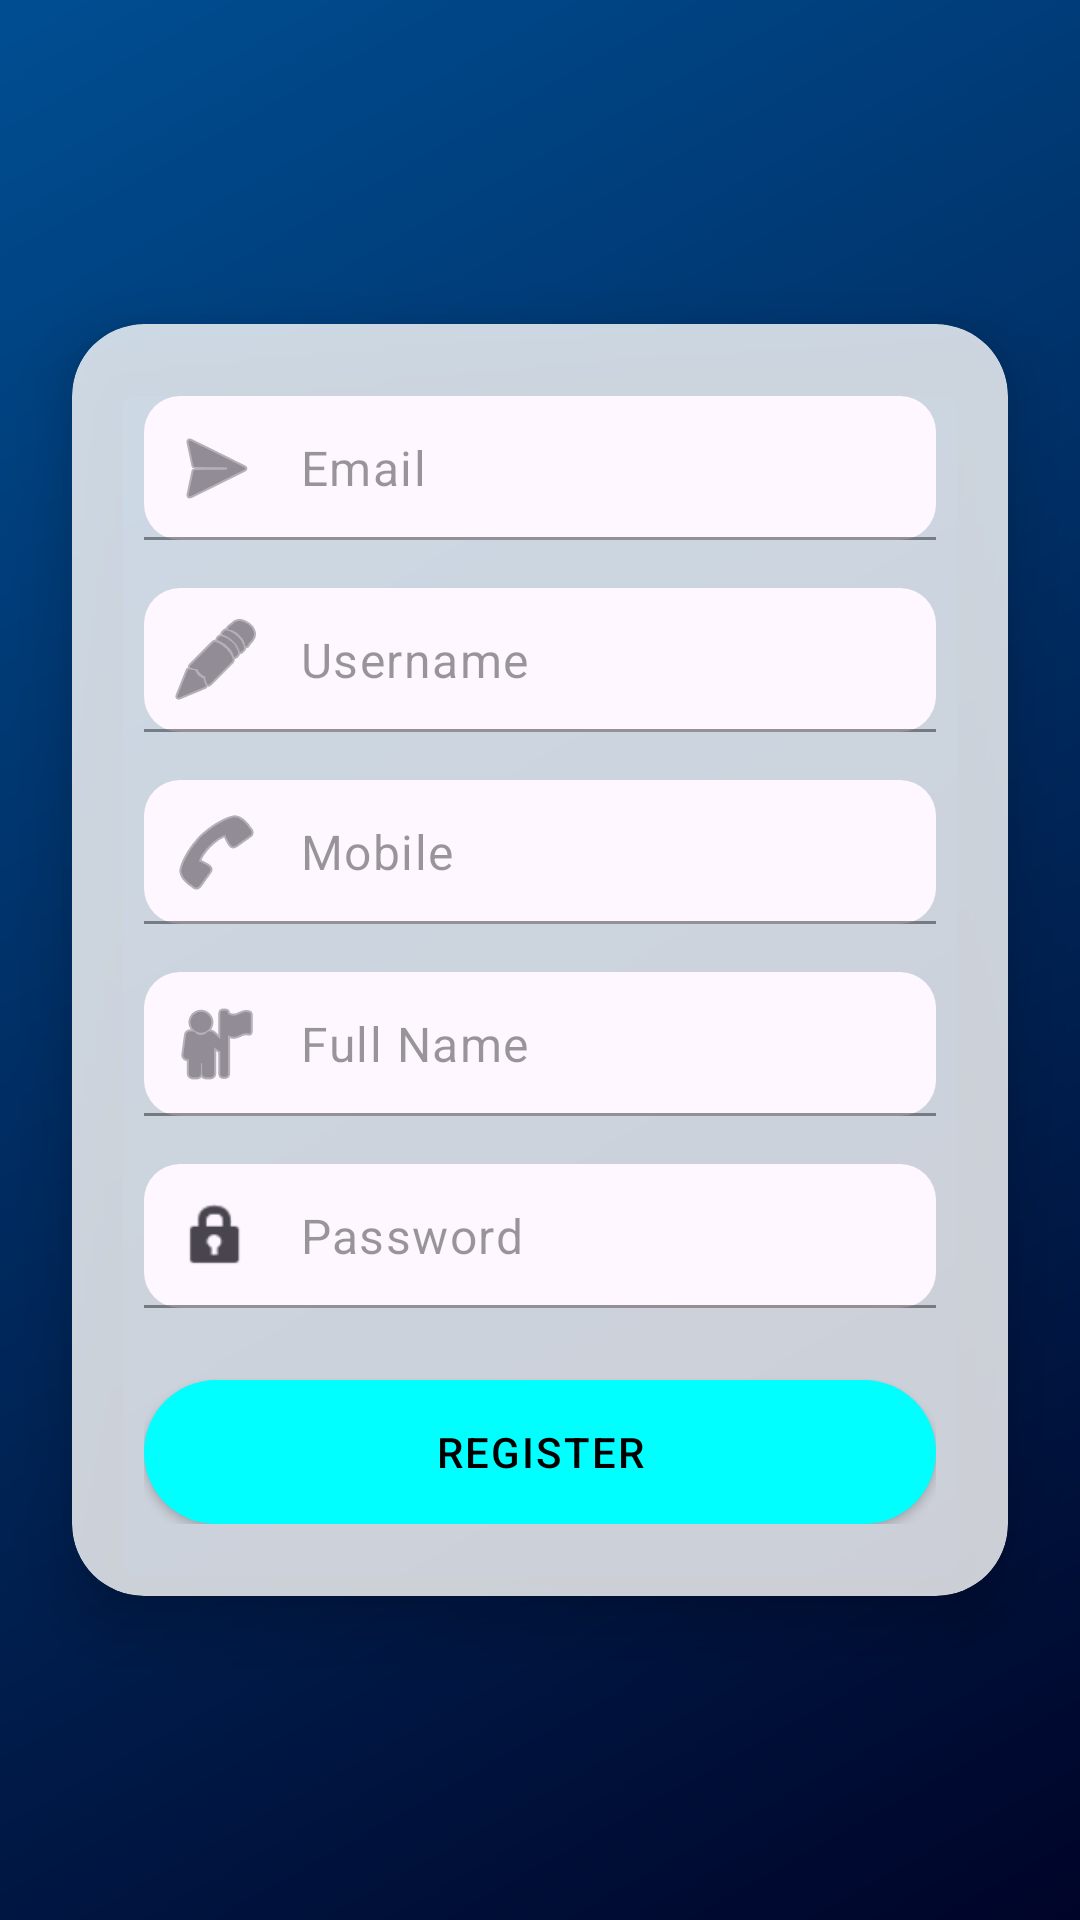

Layout XML and referenced resources for this Android screen:
<!-- AndroidManifest.xml: application theme Theme.BookMyPlay -->
<!-- res/layout/activity_register.xml -->
<?xml version="1.0" encoding="utf-8"?>
<androidx.constraintlayout.widget.ConstraintLayout
    xmlns:android="http://schemas.android.com/apk/res/android"
    xmlns:app="http://schemas.android.com/apk/res-auto"
    xmlns:tools="http://schemas.android.com/tools"
    android:id="@+id/main"
    android:layout_width="match_parent"
    android:layout_height="match_parent"
    android:background="@drawable/bg_gradient"
    tools:context="com.praveen.bookmyplay.screens.RegisterActivity">

    
    <androidx.cardview.widget.CardView
        android:id="@+id/register_card"
        android:layout_width="0dp"
        android:layout_height="wrap_content"
        android:layout_margin="24dp"
        app:cardElevation="12dp"
        app:cardCornerRadius="24dp"
        app:cardBackgroundColor="#CCFFFFFF"
        app:layout_constraintTop_toTopOf="parent"
        app:layout_constraintBottom_toBottomOf="parent"
        app:layout_constraintStart_toStartOf="parent"
        app:layout_constraintEnd_toEndOf="parent">

        <LinearLayout
            android:layout_width="match_parent"
            android:layout_height="wrap_content"
            android:orientation="vertical"
            android:padding="24dp">

            
            <com.google.android.material.textfield.TextInputLayout
                android:layout_width="match_parent"
                android:layout_height="wrap_content"
                app:hintEnabled="false"
            app:startIconDrawable="@android:drawable/ic_menu_send"
            app:boxBackgroundMode="filled"
            app:boxCornerRadiusTopStart="12dp"
            app:boxCornerRadiusTopEnd="12dp"
            app:boxCornerRadiusBottomStart="12dp"
            app:boxCornerRadiusBottomEnd="12dp"
            app:boxStrokeColor="#00FFFF"
            android:layout_marginBottom="16dp">

            <com.google.android.material.textfield.TextInputEditText
                android:id="@+id/editTextEmail"
                android:layout_width="match_parent"
                android:layout_height="48dp"
                android:inputType="textEmailAddress"
                android:textColor="#000000"
                android:textColorHint="#66000000"
                android:hint="Email"
                android:padding="12dp" />
        </com.google.android.material.textfield.TextInputLayout>

        
        <com.google.android.material.textfield.TextInputLayout
            android:layout_width="match_parent"
            android:layout_height="wrap_content"
            app:hintEnabled="false"
            app:startIconDrawable="@android:drawable/ic_menu_edit"
            app:boxBackgroundMode="filled"
            app:boxCornerRadiusTopStart="12dp"
            app:boxCornerRadiusTopEnd="12dp"
            app:boxCornerRadiusBottomStart="12dp"
            app:boxCornerRadiusBottomEnd="12dp"
            app:boxStrokeColor="#00FFFF"
            android:layout_marginBottom="16dp">

            <com.google.android.material.textfield.TextInputEditText
                android:id="@+id/editTextUsername"
                android:layout_width="match_parent"
                android:layout_height="48dp"
                android:inputType="textPersonName"
                android:textColor="#000000"
                android:textColorHint="#66000000"
                android:hint="Username"
                android:padding="12dp" />
        </com.google.android.material.textfield.TextInputLayout>

        
        <com.google.android.material.textfield.TextInputLayout
            android:layout_width="match_parent"
            android:layout_height="wrap_content"
            app:hintEnabled="false"
            app:startIconDrawable="@android:drawable/ic_menu_call"
            app:boxBackgroundMode="filled"
            app:boxCornerRadiusTopStart="12dp"
            app:boxCornerRadiusTopEnd="12dp"
            app:boxCornerRadiusBottomStart="12dp"
            app:boxCornerRadiusBottomEnd="12dp"
            app:boxStrokeColor="#00FFFF"
            android:layout_marginBottom="16dp">

            <com.google.android.material.textfield.TextInputEditText
                android:id="@+id/editTextMobile"
                android:layout_width="match_parent"
                android:layout_height="48dp"
                android:inputType="phone"
                android:textColor="#000000"
                android:textColorHint="#66000000"
                android:hint="Mobile"
                android:padding="12dp" />
        </com.google.android.material.textfield.TextInputLayout>

        
        <com.google.android.material.textfield.TextInputLayout
            android:layout_width="match_parent"
            android:layout_height="wrap_content"
            app:hintEnabled="false"
            app:startIconDrawable="@android:drawable/ic_menu_myplaces"
            app:boxBackgroundMode="filled"
            app:boxCornerRadiusTopStart="12dp"
            app:boxCornerRadiusTopEnd="12dp"
            app:boxCornerRadiusBottomStart="12dp"
            app:boxCornerRadiusBottomEnd="12dp"
            app:boxStrokeColor="#00FFFF"
            android:layout_marginBottom="16dp">

            <com.google.android.material.textfield.TextInputEditText
                android:id="@+id/editTextFullName"
                android:layout_width="match_parent"
                android:layout_height="48dp"
                android:inputType="textPersonName"
                android:textColor="#000000"
                android:textColorHint="#66000000"
                android:hint="Full Name"
                android:padding="12dp" />
        </com.google.android.material.textfield.TextInputLayout>

        
        <com.google.android.material.textfield.TextInputLayout
            android:layout_width="match_parent"
            android:layout_height="wrap_content"
            app:hintEnabled="false"
            android:layout_marginBottom="16dp"
            app:startIconDrawable="@android:drawable/ic_lock_idle_lock"
            app:boxBackgroundMode="filled"
            app:boxCornerRadiusTopStart="12dp"
            app:boxCornerRadiusTopEnd="12dp"
            app:boxCornerRadiusBottomStart="12dp"
            app:boxCornerRadiusBottomEnd="12dp"
            app:boxStrokeColor="#00FFFF">

            <com.google.android.material.textfield.TextInputEditText
                android:id="@+id/editTextPassword"
                android:layout_width="match_parent"
                android:layout_height="48dp"
                android:inputType="textPassword"
                android:textColor="#000000"
                android:textColorHint="#66000000"
                android:hint="Password"
                android:padding="12dp" />
        </com.google.android.material.textfield.TextInputLayout>

        
        <Button
            android:id="@+id/buttonRegister"
            android:layout_width="match_parent"
            android:layout_height="48dp"
            android:text="Register"
            android:textAllCaps="true"
            android:textColor="#000000"
            android:backgroundTint="#00FFFF"
            android:fontFamily="sans-serif-medium"
            android:letterSpacing="0.05"
            android:layout_marginTop="8dp"
            android:background="@drawable/rounded_button" />

    </LinearLayout>
</androidx.cardview.widget.CardView>
    </androidx.constraintlayout.widget.ConstraintLayout>
<!-- resources referenced by this layout -->
<resources>
  <!-- drawable bg_gradient (drawable) -->
  <?xml version="1.0" encoding="utf-8"?>
  <shape xmlns:android="http://schemas.android.com/apk/res/android"
      android:shape="rectangle">
  
      <gradient
          android:angle="135"
          android:startColor="#000428"
          android:endColor="#004e92"
          android:type="linear" />
  
  </shape>
  <!-- drawable rounded_button (drawable) -->
  <?xml version="1.0" encoding="utf-8"?>
  <shape xmlns:android="http://schemas.android.com/apk/res/android" android:shape="rectangle">
      <solid android:color="#00FFFF"/>
      <corners android:radius="24dp"/>
  </shape>
  <style name="Theme.BookMyPlay" parent="Theme.MaterialComponents.DayNight.DarkActionBar">
          
          <item name="android:windowTranslucentStatus">true</item> 
          <item name="android:windowDrawsSystemBarBackgrounds">true</item>
          <item name="android:statusBarColor">@android:color/transparent</item>
  
          <item name="colorPrimary">@color/purple_500</item>
          <item name="colorPrimaryVariant">@color/purple_700</item>
          <item name="colorOnPrimary">@color/white</item>
          
          <item name="colorSecondary">@color/teal_200</item>
          <item name="colorSecondaryVariant">@color/teal_700</item>
          <item name="colorOnSecondary">@color/black</item>
          
  
          
          <item name="windowActionBar">false</item>
          <item name="windowNoTitle">true</item>
      </style>
  <!-- not gathered from this repository: default colours our renderer supplied (Android Studio template values) -->
  <color name="purple_500">#FF6200EE</color>
  <color name="purple_700">#FF3700B3</color>
  <color name="teal_200">#FF03DAC5</color>
  <color name="teal_700">#FF018786</color>
  <color name="black">#FF000000</color>
  <color name="white">#FFFFFFFF</color>
</resources>
